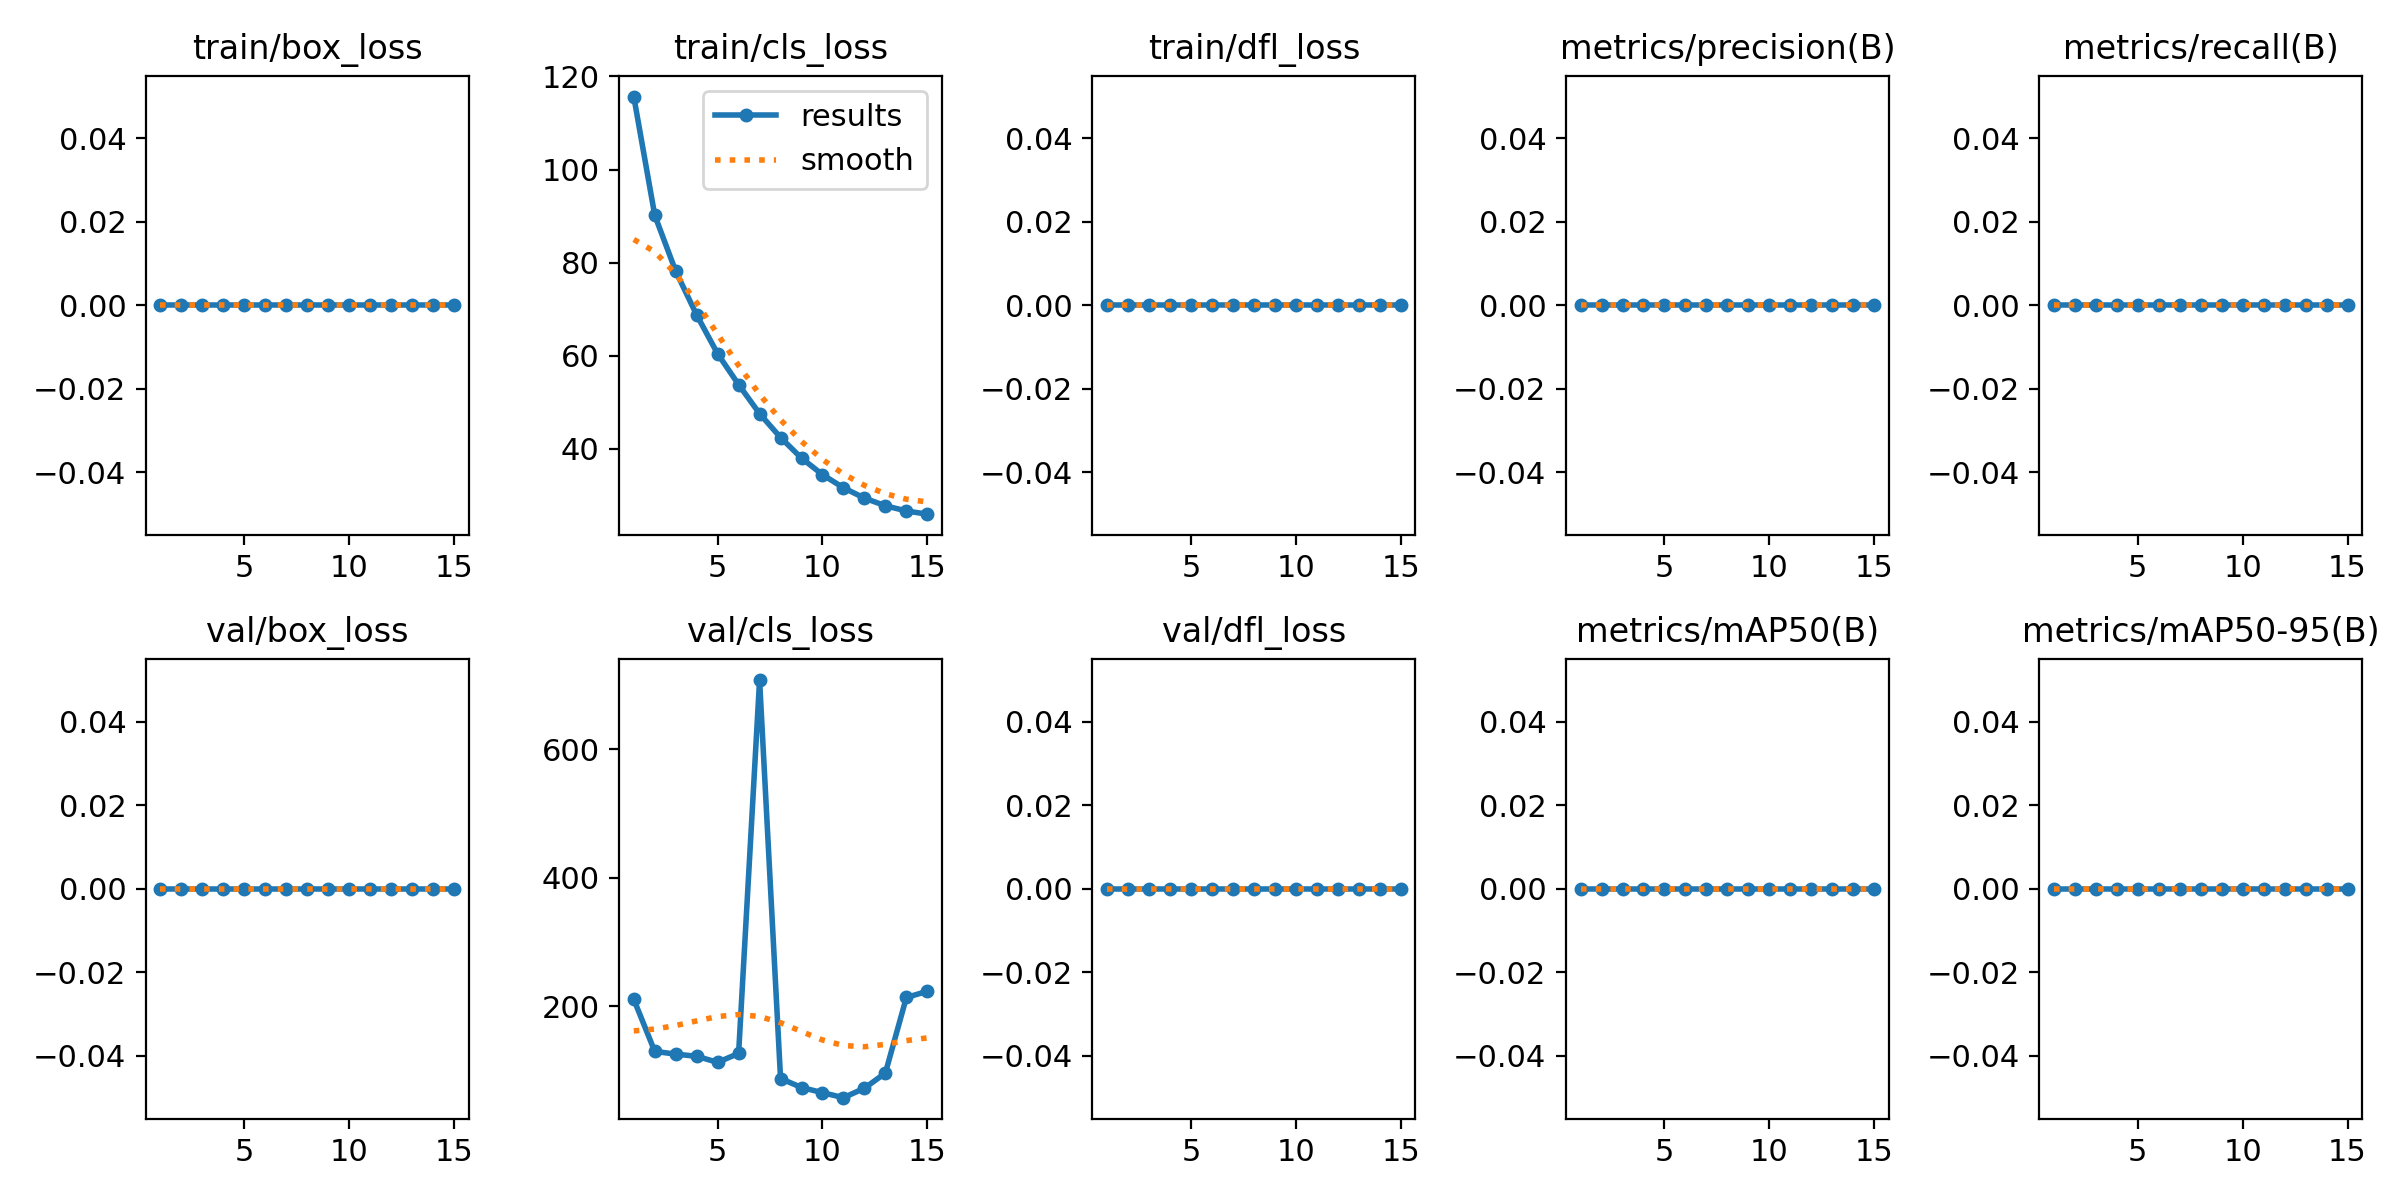

Data behind this chart, as committed beside it:
epoch, train/box_loss, train/cls_loss, train/dfl_loss, metrics/precision(B), metrics/recall(B), metrics/mAP50(B), metrics/mAP50-95(B), val/box_loss, val/cls_loss, val/dfl_loss, lr/pg0, lr/pg1, lr/pg2
1, 0, 115.7, 0, 0, 0, 0, 0, 0, 211.1, 0, 0.0003715, 0.0003715, 0.0003715
2, 0, 90.19, 0, 0, 0, 0, 0, 0, 130.2, 0, 0.0007074, 0.0007074, 0.0007074
3, 0, 78.16, 0, 0, 0, 0, 0, 0, 125.9, 0, 0.0009923, 0.0009923, 0.0009923
4, 0, 68.76, 0, 0, 0, 0, 0, 0, 122.5, 0, 0.001146, 0.001146, 0.001146
5, 0, 60.42, 0, 0, 0, 0, 0, 0, 113, 0, 0.001052, 0.001052, 0.001052
6, 0, 53.8, 0, 0, 0, 0, 0, 0, 127, 0, 0.0009574, 0.0009574, 0.0009574
7, 0, 47.57, 0, 0, 0, 0, 0, 0, 707.8, 0, 0.0008631, 0.0008631, 0.0008631
8, 0, 42.44, 0, 0, 0, 0, 0, 0, 87.93, 0, 0.0007688, 0.0007688, 0.0007688
9, 0, 38.01, 0, 0, 0, 0, 0, 0, 73.95, 0, 0.0006745, 0.0006745, 0.0006745
10, 0, 34.46, 0, 0, 0, 0, 0, 0, 65.95, 0, 0.0005802, 0.0005802, 0.0005802
11, 0, 31.64, 0, 0, 0, 0, 0, 0, 58.13, 0, 0.0004859, 0.0004859, 0.0004859
12, 0, 29.42, 0, 0, 0, 0, 0, 0, 72.82, 0, 0.0003916, 0.0003916, 0.0003916
13, 0, 27.78, 0, 0, 0, 0, 0, 0, 96.49, 0, 0.0002972, 0.0002972, 0.0002972
14, 0, 26.66, 0, 0, 0, 0, 0, 0, 214, 0, 0.0002029, 0.0002029, 0.0002029
15, 0, 25.97, 0, 0, 0, 0, 0, 0, 223.7, 0, 0.0001086, 0.0001086, 0.0001086
